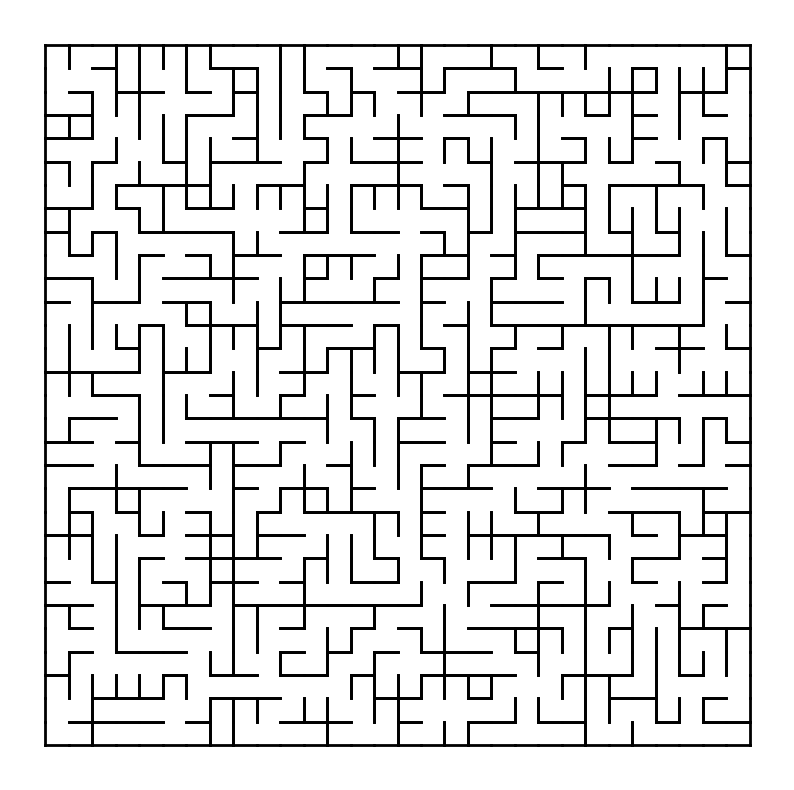

Recreate this plot in Python.
import matplotlib.pyplot as plt
from random import randint, choice
from dataclasses import dataclass, field


@dataclass
class MazeCell:
    x: int
    y: int
    component: int
    is_open: bool = field(default=False)
    walls: list = field(default_factory=lambda: [True, True, True, True])  # Top, Right, Bottom, Left


N = 30
LINE_WIDTH = 2


class UnionFind:
    def __init__(self, size):
        self.parent = list(range(size))
        self.rank = [0] * size

    def find(self, x):
        if self.parent[x] != x:
            self.parent[x] = self.find(self.parent[x])
        return self.parent[x]

    def union(self, x, y):
        rootX = self.find(x)
        rootY = self.find(y)
        if rootX != rootY:
            if self.rank[rootX] > self.rank[rootY]:
                self.parent[rootY] = rootX
            elif self.rank[rootX] < self.rank[rootY]:
                self.parent[rootX] = rootY
            else:
                self.parent[rootY] = rootX
                self.rank[rootX] += 1


def generate_maze(size) -> list:
    maze = [[MazeCell(x, y, x * size + y) for y in range(size)] for x in range(size)]
    uf = UnionFind(size * size)

    directions = [(-1, 0, 0, 2), (1, 0, 2, 0), (0, -1, 3, 1), (0, 1, 1, 3)]

    while uf.find(0) != uf.find(size * size - 1):
        x, y = randint(0, size - 1), randint(0, size - 1)
        dx, dy, wall, opp_wall = choice(directions)
        nx, ny = x + dx, y + dy
        if 0 <= nx < size and 0 <= ny < size:
            if uf.find(x * size + y) != uf.find(nx * size + ny):
                uf.union(x * size + y, nx * size + ny)
                maze[x][y].walls[wall] = False
                maze[nx][ny].walls[opp_wall] = False

    maze[0][0].is_open = True
    maze[size - 1][size - 1].is_open = True
    return maze


def draw_maze(maze):
    size = len(maze)
    fig, ax = plt.subplots(figsize=(10, 10))
    for x in range(size):
        for y in range(size):
            cell = maze[x][y]
            if cell.walls[0]:
                ax.plot([y, y + 1], [size - x, size - x], 'k-', lw=LINE_WIDTH)  # Top
            if cell.walls[1]:
                ax.plot([y + 1, y + 1], [size - x, size - x - 1], 'k-', lw=LINE_WIDTH)  # Right
            if cell.walls[2]:
                ax.plot([y, y + 1], [size - x - 1, size - x - 1], 'k-', lw=LINE_WIDTH)  # Bottom
            if cell.walls[3]:
                ax.plot([y, y], [size - x, size - x - 1], 'k-', lw=LINE_WIDTH)  # Left

    ax.axis('off')
    plt.show()


# Generate and draw the maze
maze = generate_maze(N)
draw_maze(maze)
